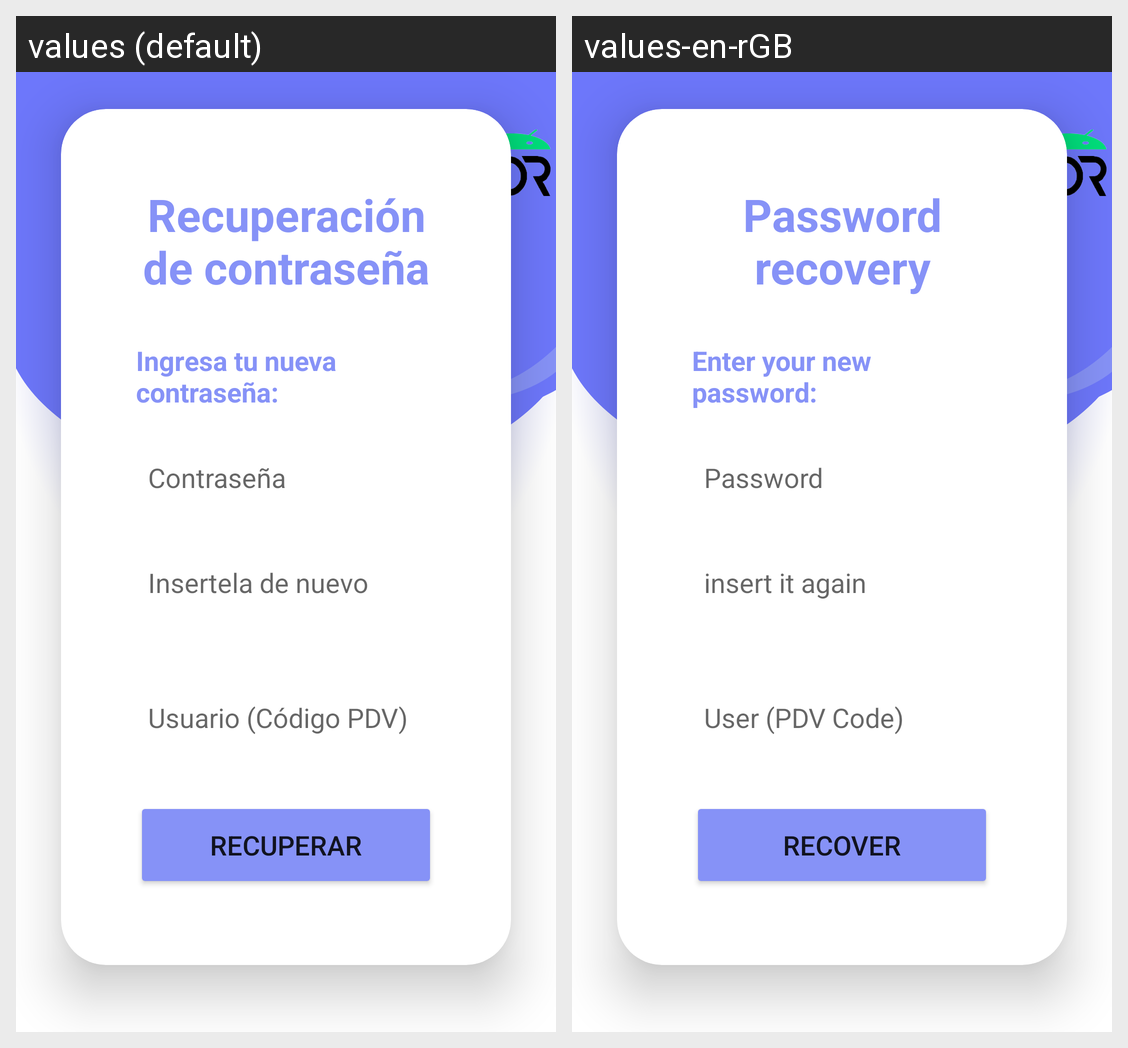

Locale-by-locale string values for the Android screen shown in this grid:
Android screen res/layout/activity_forgot_password.xml rendered under 2 locales, left to right: values (default), values-en-rGB. Device: Nexus 5 (rendered at 1080×1920; each locale shown at half size, 540×960, under a caption strip naming it); theme Theme.AlmaGestor.
Strings drawn on this screen, with the default value and each locale's value (text and hints the layout hard-codes, and strings that could not be matched under every locale, appear in the picture but are not listed):

RecoverPassword
  values: Recuperación de contraseña
  values-en-rGB: Password recovery

IngresaPass
  values: Ingresa tu nueva contraseña:
  values-en-rGB: Enter your new password:

Password
  values: Contraseña
  values-en-rGB: Password

password2
  values: Insertela de nuevo
  values-en-rGB: insert it again

PDV
  values: Usuario (Código PDV)
  values-en-rGB: User (PDV Code)

recover
  values: Recuperar
  values-en-rGB: Recover
